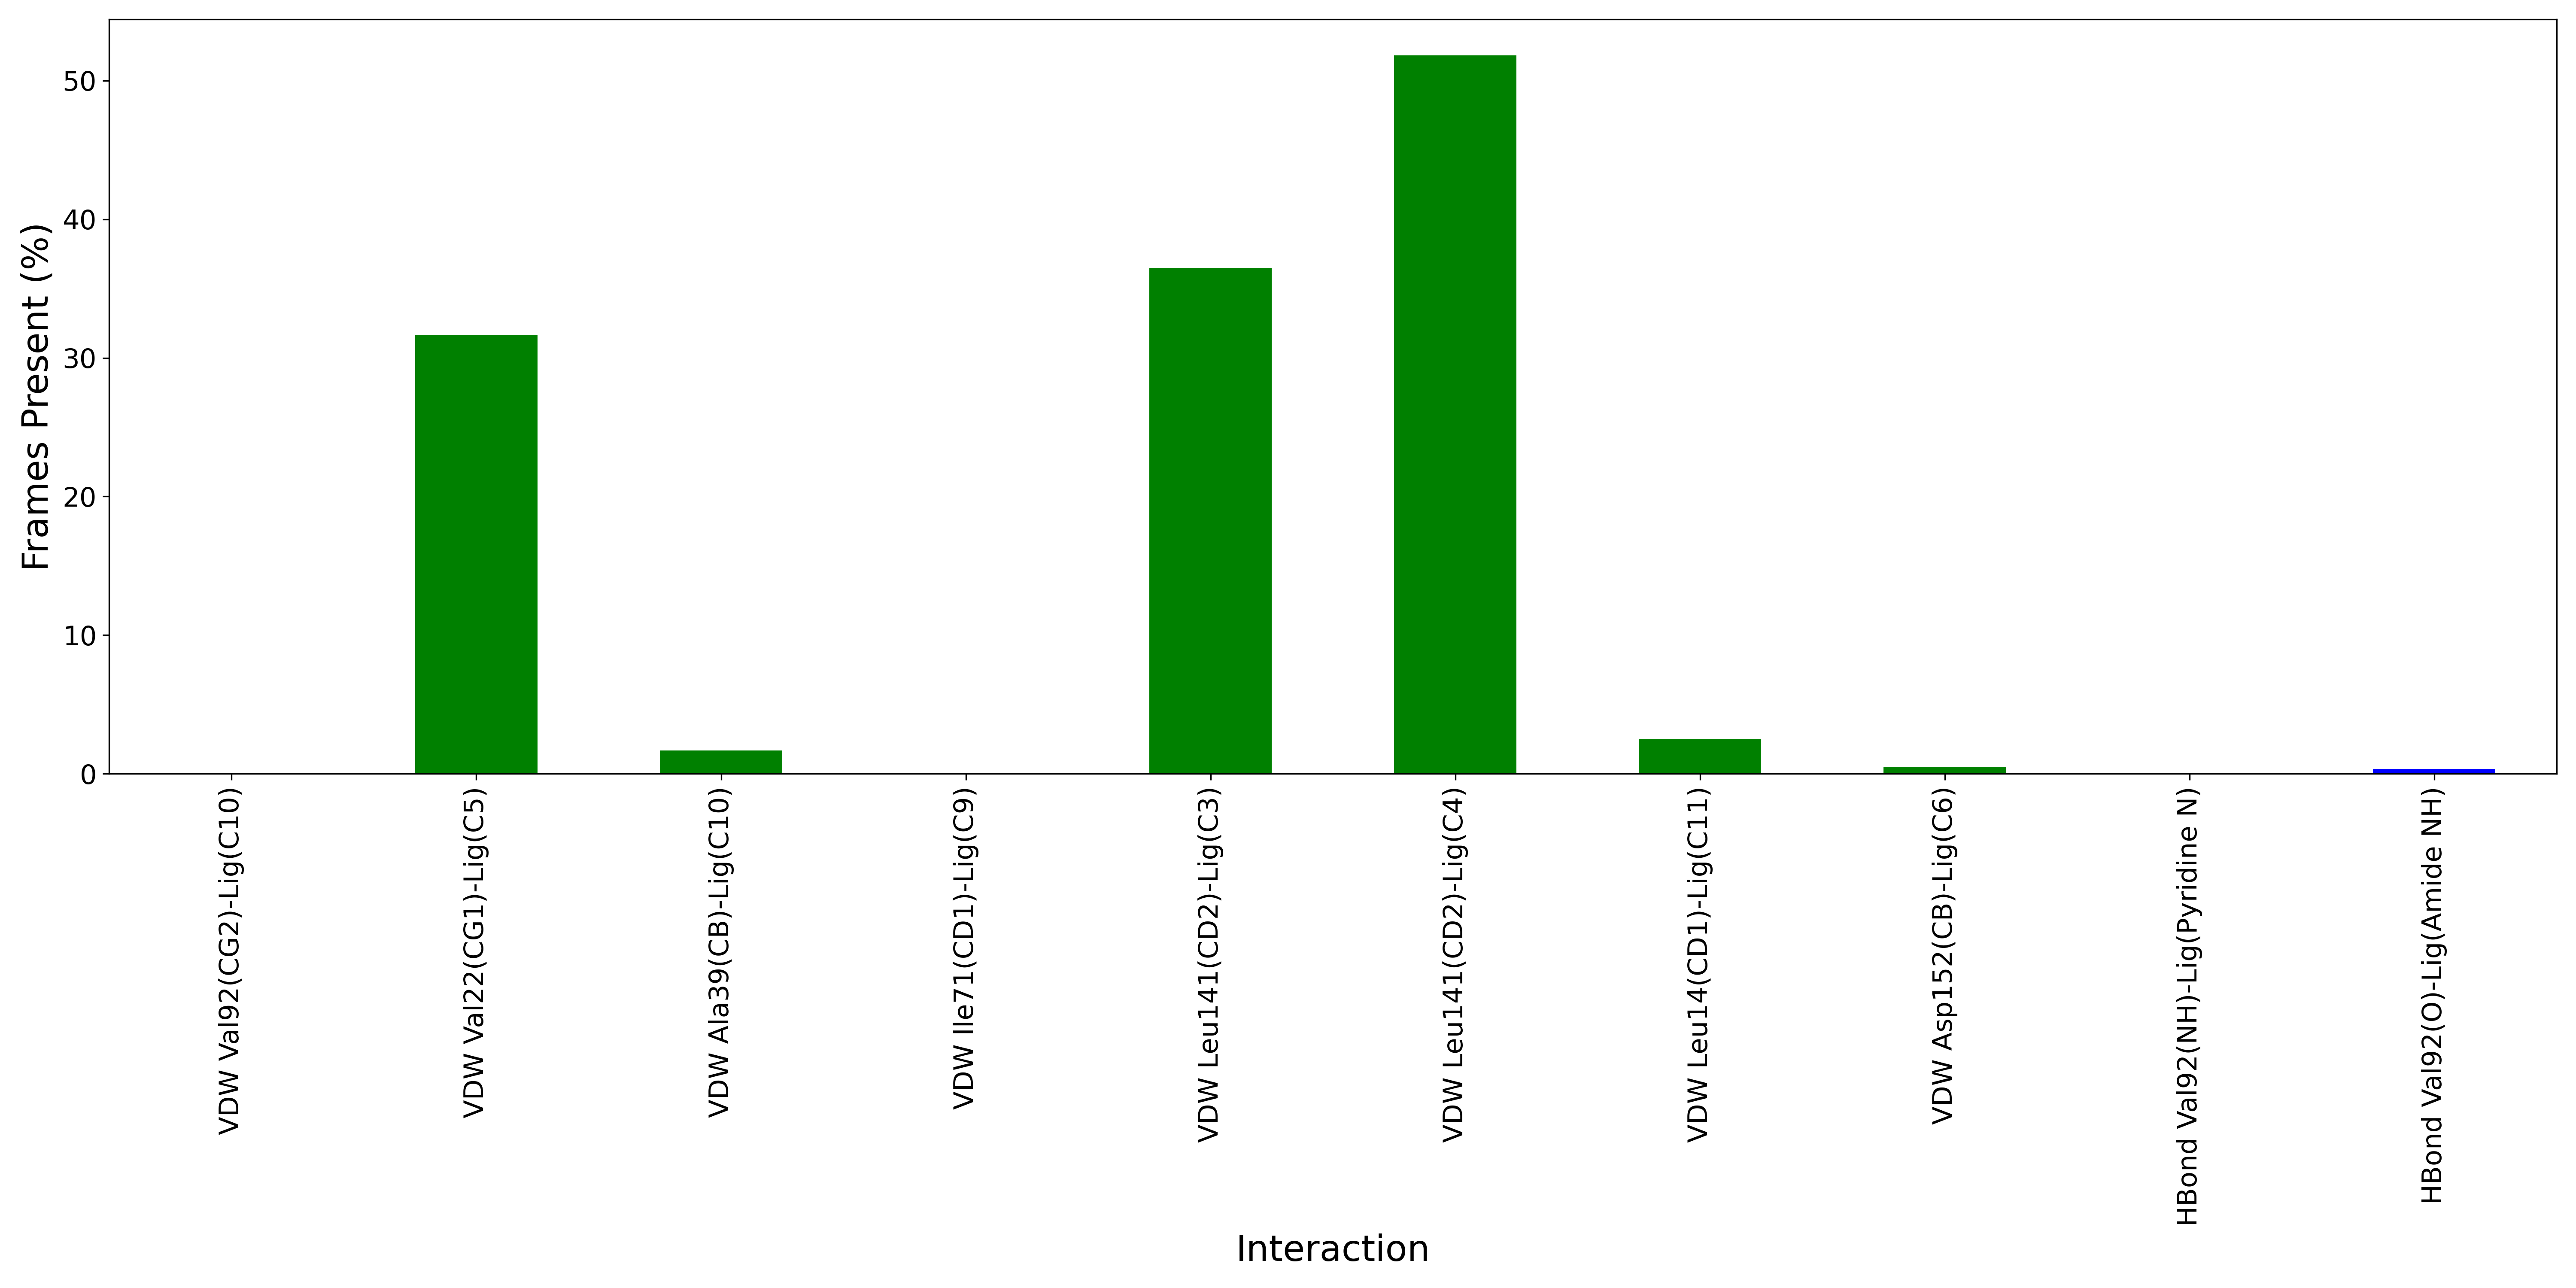

The data file committed next to this chart (first rows):
Interaction, Frames Present (%)
VDW Val92(CG2)-Lig(C10), 0.0
VDW Val22(CG1)-Lig(C5), 31.67
VDW Ala39(CB)-Lig(C10), 1.667
VDW Ile71(CD1)-Lig(C9), 0.0
VDW Leu141(CD2)-Lig(C3), 36.5
VDW Leu141(CD2)-Lig(C4), 51.83
VDW Leu14(CD1)-Lig(C11), 2.5
VDW Asp152(CB)-Lig(C6), 0.5
HBond Val92(NH)-Lig(Pyridine N), 0.0
HBond Val92(O)-Lig(Amide NH), 0.3333
